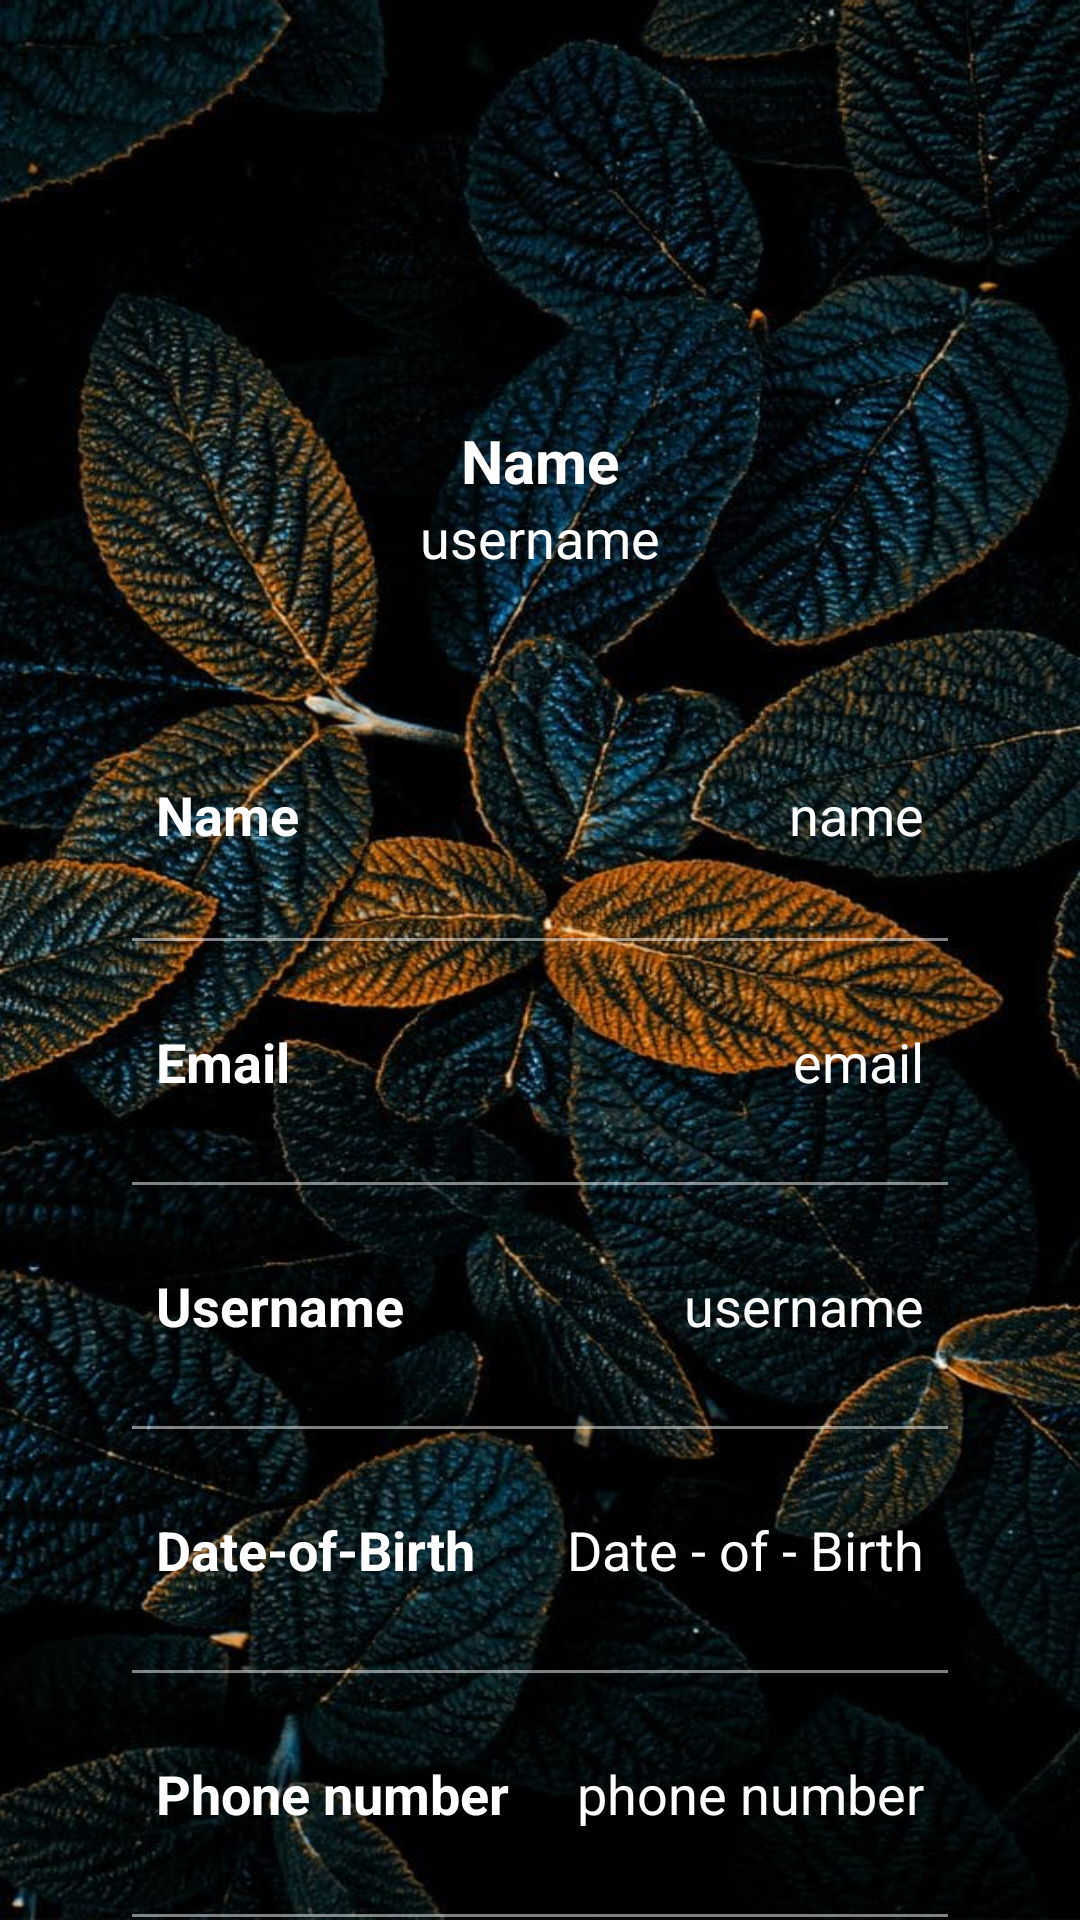

Reconstruct the res/layout file that produces this screen, plus the resources it refers to.
<!-- AndroidManifest.xml: application theme Theme.Smart_ration_shop -->
<!-- res/layout/activity_profile.xml -->
<?xml version="1.0" encoding="utf-8"?>
<androidx.constraintlayout.widget.ConstraintLayout
    xmlns:android="http://schemas.android.com/apk/res/android"
    xmlns:app="http://schemas.android.com/apk/res-auto"
    xmlns:tools="http://schemas.android.com/tools"
    android:layout_width="match_parent"
    android:layout_height="match_parent"
    android:background="@drawable/rose"
    tools:context=".profile">

    <ImageView
        android:layout_width="100dp"
        android:layout_height="100dp"
        android:id="@+id/profileImg"
        android:layout_marginTop="30dp"
        android:src="@drawable/ic_baseline_person_24"
        app:layout_constraintEnd_toEndOf="parent"
        app:layout_constraintStart_toStartOf="parent"
        app:layout_constraintTop_toTopOf="parent"/>

    <TextView
        android:layout_width="wrap_content"
        android:layout_height="wrap_content"
        android:id="@+id/titleName"
        android:layout_marginTop="10dp"
        android:text="Name"
        android:textColor="@color/white"
        android:textSize="20sp"
        android:textStyle="bold"
        app:layout_constraintEnd_toEndOf="@id/profileImg"
        app:layout_constraintStart_toStartOf="@id/profileImg"
        app:layout_constraintTop_toBottomOf="@id/profileImg"/>

    <TextView
        android:layout_width="wrap_content"
        android:layout_height="wrap_content"
        android:id="@+id/titleUsername"
        android:text="username"
        android:textColor="@color/white"
        android:textSize="18sp"
        app:layout_constraintEnd_toEndOf="@id/titleName"
        app:layout_constraintStart_toStartOf="@id/titleName"
        app:layout_constraintTop_toBottomOf="@id/titleName"/>

    <LinearLayout
        android:id="@+id/linearLayout"
        android:layout_width="match_parent"
        android:layout_height="wrap_content"
        android:layout_marginStart="24dp"
        android:layout_marginTop="30dp"
        android:layout_marginEnd="24dp"
        android:orientation="vertical"
        android:padding="10dp"
        app:layout_constraintEnd_toEndOf="parent"
        app:layout_constraintStart_toStartOf="parent"
        app:layout_constraintTop_toBottomOf="@id/titleUsername">

        <LinearLayout
            android:layout_width="match_parent"
            android:layout_height="wrap_content"
            android:orientation="horizontal">


        </LinearLayout>

        <LinearLayout
            android:layout_width="match_parent"
            android:layout_height="match_parent"
            android:layout_marginLeft="10dp"
            android:layout_marginTop="20dp"
            android:layout_marginRight="10dp"
            android:layout_marginBottom="11dp"
            android:orientation="horizontal"
            android:padding="8dp">

            <TextView
                android:id="@+id/name"
                android:layout_width="wrap_content"
                android:layout_height="wrap_content"
                android:layout_weight="1"
                android:text="Name"
                android:textColor="@color/white"
                android:textSize="18sp"
                android:textStyle="bold" />

            <TextView
                android:id="@+id/profileName"
                android:layout_width="wrap_content"
                android:layout_height="wrap_content"
                android:layout_weight="1"
                android:text="name"
                android:textAlignment="viewEnd"
                android:textColor="@color/white"
                android:textSize="18sp" />

        </LinearLayout>

        <androidx.appcompat.widget.AppCompatImageView
            android:layout_width="match_parent"
            android:layout_height="1dp"
            android:layout_margin="10dp"
            android:alpha="0.5"
            android:background="@color/white" />

        <LinearLayout
            android:layout_width="match_parent"
            android:layout_height="match_parent"
            android:layout_margin="10dp"
            android:orientation="horizontal"
            android:padding="8dp">

            <TextView
                android:id="@+id/email"
                android:layout_width="wrap_content"
                android:layout_height="wrap_content"
                android:layout_weight="1"
                android:text="Email"
                android:textColor="@color/white"
                android:textSize="18sp"
                android:textStyle="bold" />

            <TextView
                android:id="@+id/profileEmail"
                android:layout_width="wrap_content"
                android:layout_height="wrap_content"
                android:layout_weight="1"
                android:text="email"
                android:textAlignment="viewEnd"
                android:textColor="@color/white"
                android:textSize="18sp" />

        </LinearLayout>

        <androidx.appcompat.widget.AppCompatImageView
            android:layout_width="match_parent"
            android:layout_height="1dp"
            android:layout_margin="10dp"
            android:alpha="0.5"
            android:background="@color/white" />

        <LinearLayout
            android:layout_width="match_parent"
            android:layout_height="match_parent"
            android:layout_margin="10dp"
            android:orientation="horizontal"
            android:padding="8dp">

            <TextView
                android:id="@+id/username"
                android:layout_width="wrap_content"
                android:layout_height="wrap_content"
                android:layout_weight="1"
                android:text="Username"
                android:textColor="@color/white"
                android:textSize="18sp"
                android:textStyle="bold" />

            <TextView
                android:id="@+id/profileUsername"
                android:layout_width="wrap_content"
                android:layout_height="wrap_content"
                android:layout_weight="1"
                android:text="username"
                android:textAlignment="viewEnd"
                android:textColor="@color/white"
                android:textSize="18sp" />

        </LinearLayout>

        <androidx.appcompat.widget.AppCompatImageView
            android:layout_width="match_parent"
            android:layout_height="1dp"
            android:layout_margin="10dp"
            android:alpha="0.5"
            android:background="@color/white" />

        <LinearLayout
            android:layout_width="match_parent"
            android:layout_height="match_parent"
            android:layout_margin="10dp"
            android:orientation="horizontal"
            android:padding="8dp">

            <TextView
                android:id="@+id/password"
                android:layout_width="wrap_content"
                android:layout_height="wrap_content"
                android:layout_weight="1"
                android:text="Date-of-Birth"
                android:textColor="@color/white"
                android:textSize="18sp"
                android:textStyle="bold" />

            <TextView
                android:id="@+id/profilePassword"
                android:layout_width="wrap_content"
                android:layout_height="wrap_content"
                android:layout_weight="1"
                android:text="Date - of - Birth"
                android:textAlignment="viewEnd"
                android:textColor="@color/white"
                android:textSize="18sp" />

        </LinearLayout>

        <androidx.appcompat.widget.AppCompatImageView
            android:layout_width="match_parent"
            android:layout_height="1dp"
            android:layout_margin="10dp"
            android:alpha="0.5"
            android:background="@color/white" />

        <LinearLayout
            android:layout_width="match_parent"
            android:layout_height="match_parent"
            android:layout_margin="10dp"
            android:orientation="horizontal"
            android:padding="8dp">

            <TextView
                android:id="@+id/d"
                android:layout_width="wrap_content"
                android:layout_height="wrap_content"
                android:layout_weight="1"
                android:text="Phone number"
                android:textColor="@color/white"
                android:textSize="18sp"
                android:textStyle="bold"
                tools:ignore="DuplicateIds" />

            <TextView
                android:id="@+id/dob"
                android:layout_width="wrap_content"
                android:layout_height="wrap_content"
                android:layout_weight="1"
                android:text="phone number"
                android:textAlignment="viewEnd"
                android:textColor="@color/white"
                android:textSize="18sp" />


        </LinearLayout>
        <androidx.appcompat.widget.AppCompatImageView
            android:layout_width="match_parent"
            android:layout_height="1dp"
            android:layout_margin="10dp"
            android:alpha="0.5"
            android:background="@color/white" />

    </LinearLayout>



</androidx.constraintlayout.widget.ConstraintLayout>
<!-- resources referenced by this layout -->
<resources>
  <color name="white">#FFFFFFFF</color>
  <!-- drawable rose: jpg bitmap (drawable, 136211 bytes) -->
  <style name="Theme.Smart_ration_shop" parent="Theme.MaterialComponents.DayNight.NoActionBar">
          
          <item name="colorPrimary">@color/lavender</item>
          <item name="colorPrimaryVariant">@color/purple_700</item>
          <item name="colorOnPrimary">@color/white</item>
          
          <item name="colorSecondary">@color/orange</item>
          <item name="colorSecondaryVariant">@color/teal_700</item>
          <item name="colorOnSecondary">@color/black</item>
          
          <item name="android:statusBarColor">?attr/colorPrimaryVariant</item>
          
      </style>
  <color name="lavender">#8692f7</color>
  <color name="purple_700">#00688B</color>
  <color name="orange">#FFA41C</color>
  <color name="teal_700">#FF018786</color>
  <color name="black">#FF000000</color>
</resources>
